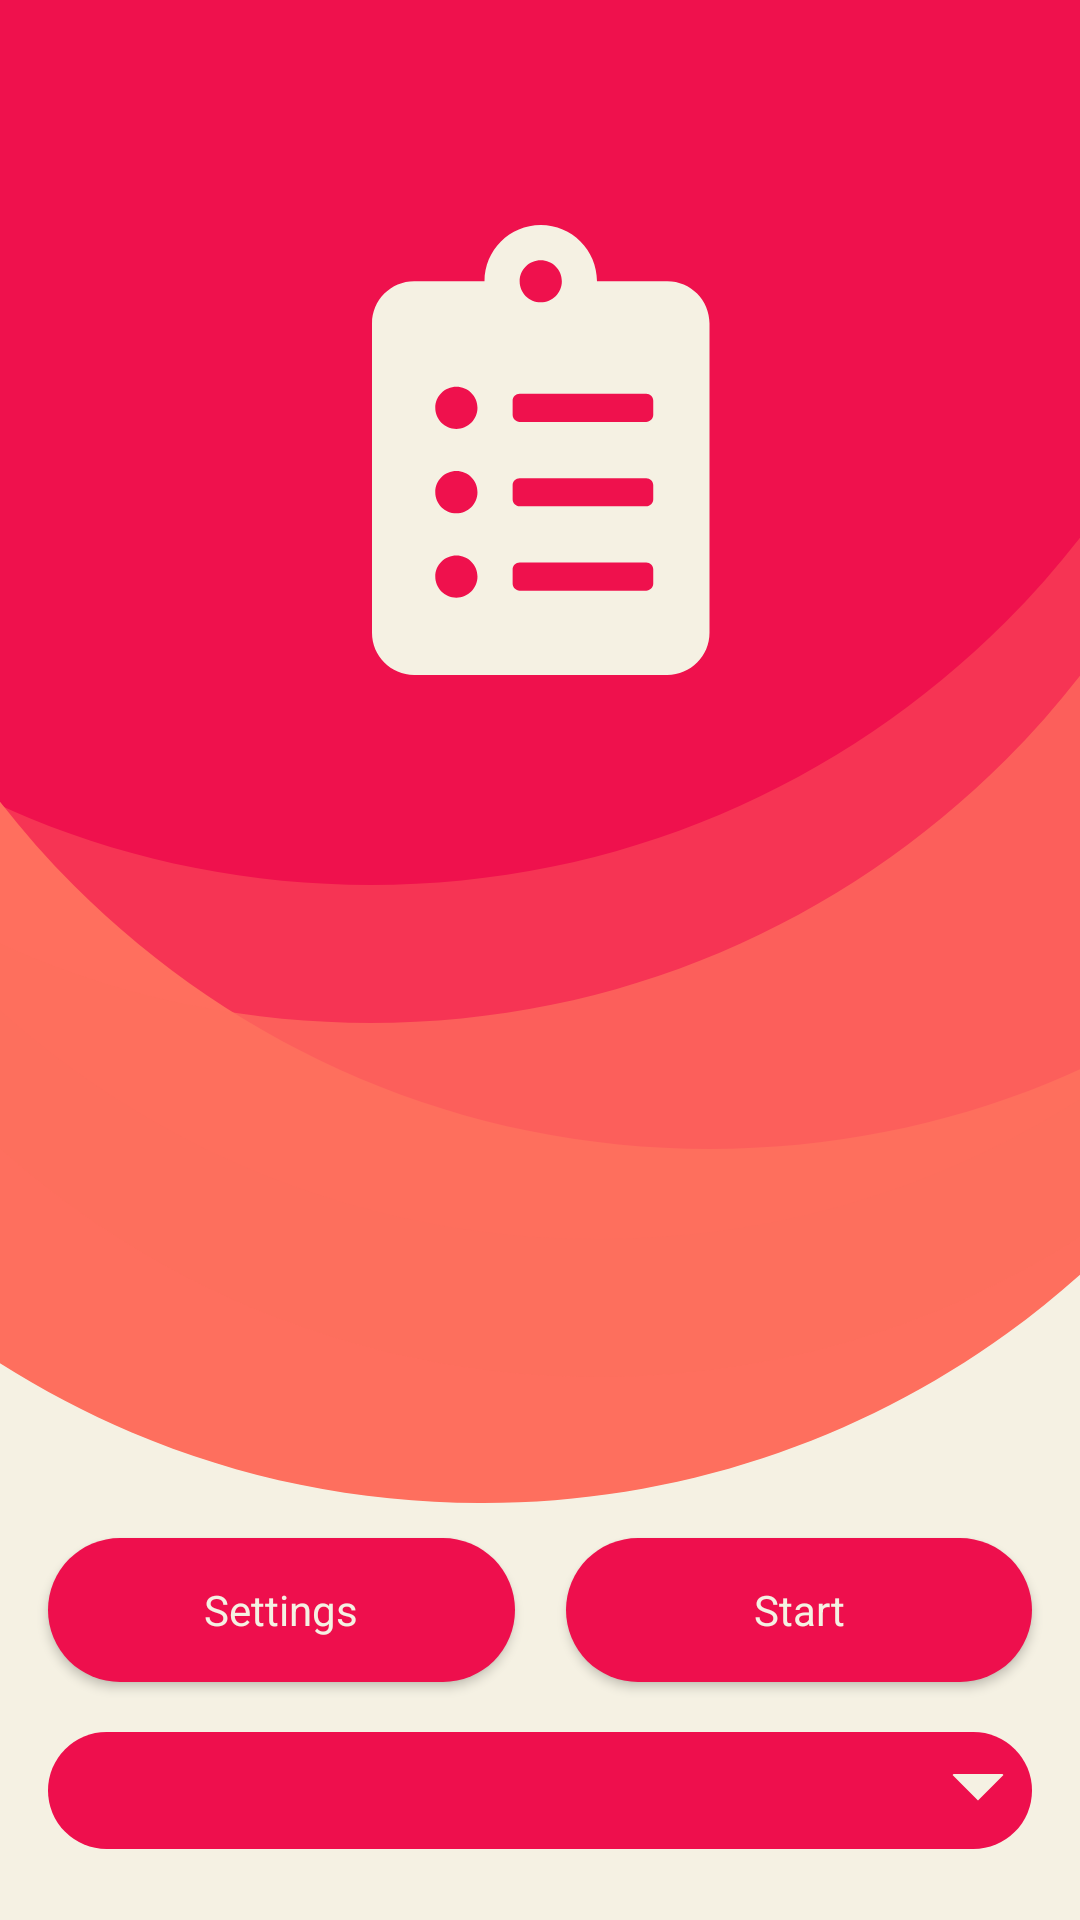

Write the Android layout XML for this screen, with the resource values it uses.
<!-- AndroidManifest.xml: application theme AppTheme -->
<!-- res/layout/activity_main.xml -->
<?xml version="1.0" encoding="utf-8"?>
<androidx.constraintlayout.widget.ConstraintLayout xmlns:android="http://schemas.android.com/apk/res/android"
    xmlns:app="http://schemas.android.com/apk/res-auto"
    xmlns:tools="http://schemas.android.com/tools"
    android:layout_width="match_parent"
    android:layout_height="match_parent"
    android:background="@drawable/background"
    tools:context=".MainActivity">

    <Button
        android:id="@+id/startButton"
        style="@style/Widget.AppCompat.Button"
        android:layout_width="0dp"
        android:layout_height="wrap_content"
        android:layout_gravity="center"
        android:layout_marginStart="8dp"
        android:layout_marginLeft="8dp"
        android:layout_marginEnd="16dp"
        android:layout_marginRight="16dp"
        android:background="@drawable/button"
        android:onClick="startClick"
        android:text="Start"
        android:textAppearance="@style/TextAppearance.AppCompat.Body1"
        android:textColor="@color/beiger"
        app:fontFamily="@font/montserrat"
        app:layout_constraintBottom_toBottomOf="parent"
        app:layout_constraintEnd_toEndOf="parent"
        app:layout_constraintStart_toEndOf="@+id/space"
        app:layout_constraintTop_toTopOf="parent"
        app:layout_constraintVertical_bias="0.866" />

    <Space
        android:id="@+id/space"
        android:layout_width="1dp"
        android:layout_height="127dp"
        app:layout_constraintEnd_toEndOf="parent"
        app:layout_constraintStart_toStartOf="parent"
        tools:layout_editor_absoluteY="538dp" />

    <Button
        android:id="@+id/settingsButton"
        style="@style/Widget.AppCompat.Button"
        android:layout_width="0dp"
        android:layout_height="wrap_content"
        android:layout_marginStart="16dp"
        android:layout_marginLeft="16dp"
        android:layout_marginEnd="8dp"
        android:layout_marginRight="8dp"
        android:background="@drawable/button"
        android:onClick="settingsClick"
        android:text="Settings"
        android:textAppearance="@style/TextAppearance.AppCompat.Body1"
        android:textColor="@color/beiger"
        app:fontFamily="@font/montserrat"
        app:layout_constraintBottom_toBottomOf="parent"
        app:layout_constraintEnd_toStartOf="@+id/space"
        app:layout_constraintStart_toStartOf="parent"
        app:layout_constraintTop_toTopOf="parent"
        app:layout_constraintVertical_bias="0.866" />

    <Spinner
        android:id="@+id/categoriesSpinner"
        android:layout_width="0dp"
        android:layout_height="39dp"
        android:layout_marginStart="16dp"
        android:layout_marginLeft="16dp"
        android:layout_marginEnd="16dp"
        android:layout_marginRight="16dp"

        android:background="@drawable/spinner"

        android:dropDownWidth="match_parent"
        android:textColor="@color/beiger"
        app:fontFamily="@font/montserrat"
        app:layout_constraintBottom_toBottomOf="parent"
        app:layout_constraintEnd_toEndOf="parent"
        app:layout_constraintStart_toStartOf="parent"
        app:layout_constraintTop_toBottomOf="@+id/startButton"
        app:layout_constraintVertical_bias="0.416" />

</androidx.constraintlayout.widget.ConstraintLayout>
<!-- resources referenced by this layout -->
<resources>
  <color name="beiger">#F5F1E3</color>
  <!-- drawable background: png bitmap (drawable-hdpi, 33297 bytes) -->
  <!-- drawable button (drawable) -->
  <?xml version="1.0" encoding="utf-8"?>
  <shape android:shape="rectangle" xmlns:android="http://schemas.android.com/apk/res/android">
      <corners android:radius="25sp"/>
      <solid android:color="@color/red2"/>
  
  
  </shape>
  <!-- drawable spinner (drawable) -->
  <?xml version="1.0" encoding="utf-8"?>
  <layer-list xmlns:android="http://schemas.android.com/apk/res/android">
  <item>
      <shape android:shape="rectangle">
          <solid android:color="@color/red2"/>
          <corners android:radius="25sp" />
      </shape>
  </item>
  <item android:gravity="center_vertical|right" android:right="8dp">
      <layer-list>
          <item android:width="12dp" android:height="12dp"  android:gravity="center" android:bottom="10dp">
              <rotate
                  android:fromDegrees="45"
                  android:toDegrees="45">
                  <shape android:shape="rectangle">
                      <solid android:color="@color/beiger" />
                      <stroke android:color="@color/beiger" android:width="1dp"/>
                  </shape>
              </rotate>
          </item>
          <item android:width="20dp" android:height="10dp" android:bottom="21dp" android:gravity="center">
              <shape android:shape="rectangle">
                  <solid android:color="@color/red2"/>
              </shape>
          </item>
      </layer-list>
  </item>
  </layer-list>
  <style name="AppTheme" parent="Theme.AppCompat.Light.NoActionBar">
          
          <item name="colorPrimary">@color/colorPrimary</item>
          <item name="colorPrimaryDark">@color/colorPrimaryDark</item>
          <item name="colorAccent">@color/colorAccent</item>
          <item name="windowNoTitle">true</item>
          <item name="windowActionBar">false</item>
          <item name="android:statusBarColor">@color/red2</item>
      </style>
  <color name="red2">#EE0F4D</color>
  <color name="colorPrimary">#008577</color>
  <color name="colorPrimaryDark">#00574B</color>
  <color name="colorAccent">#D81B60</color>
</resources>
